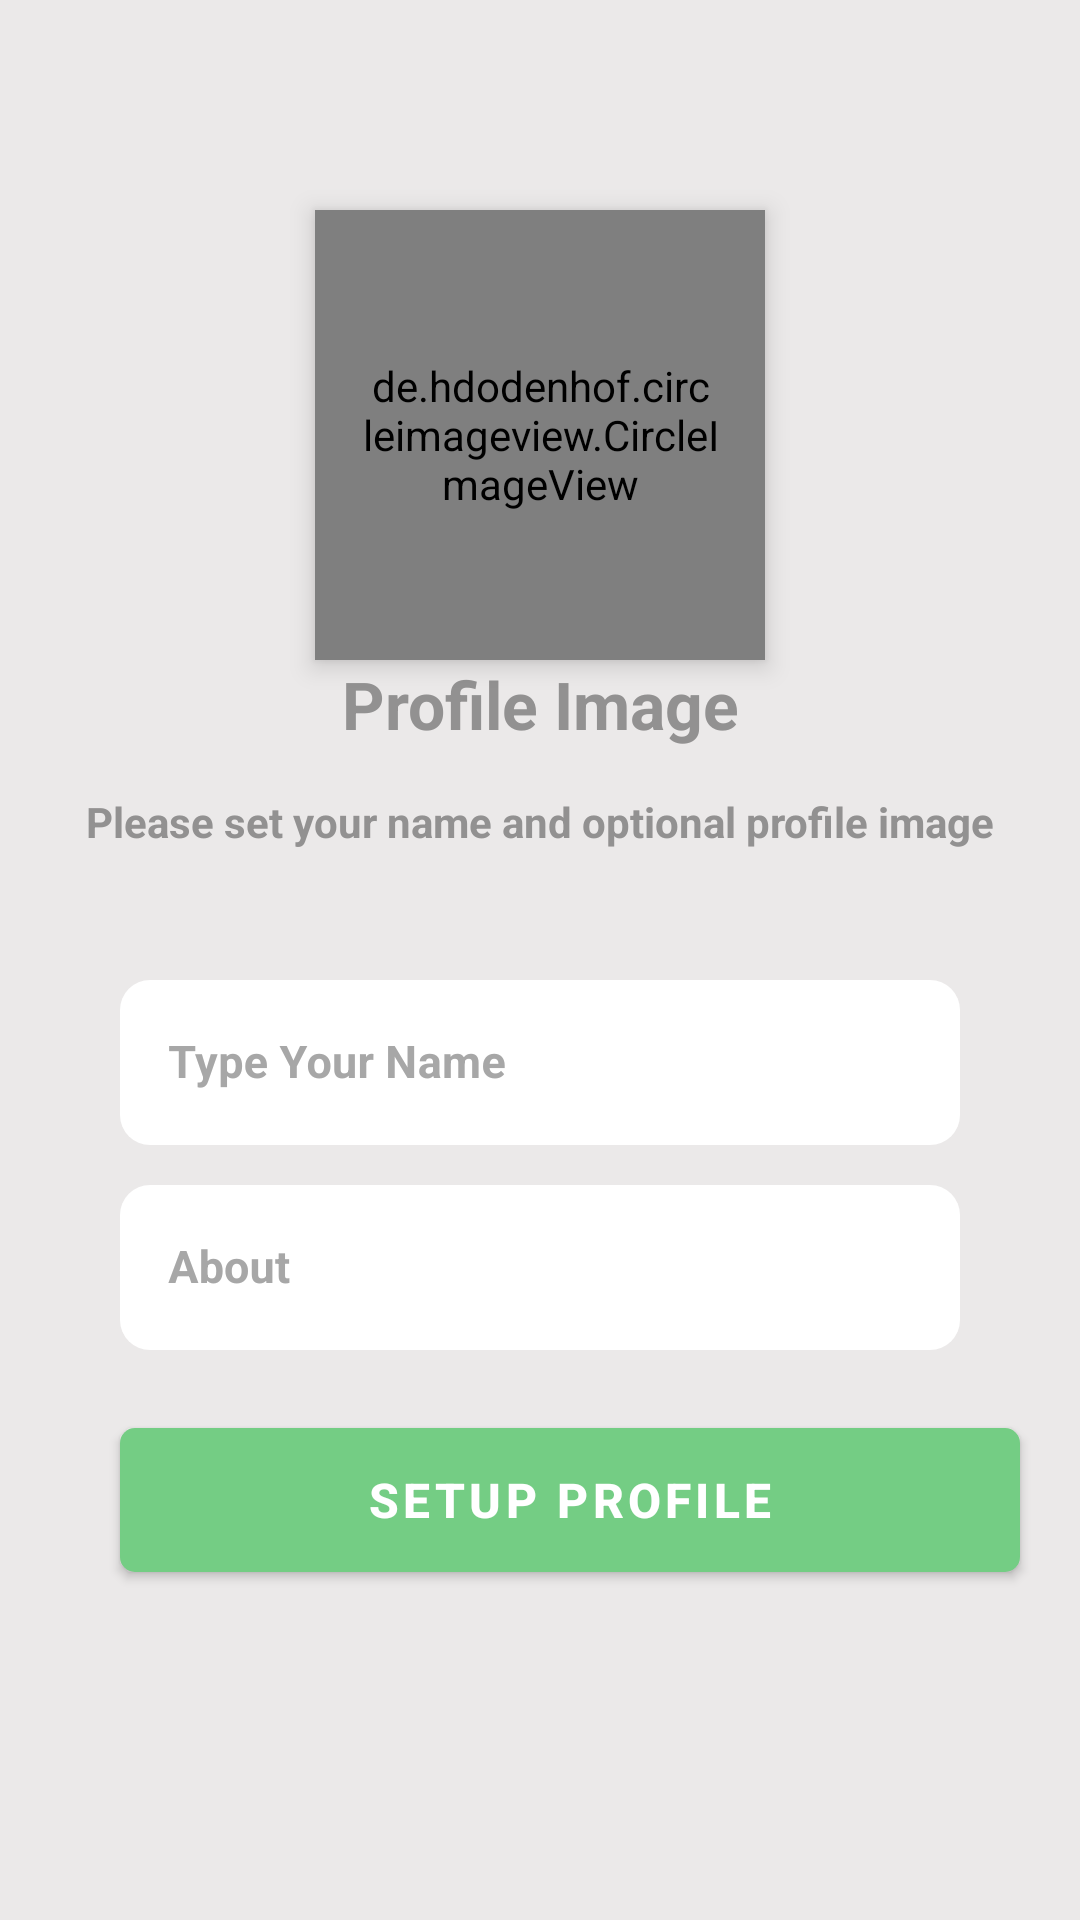

Reconstruct the res/layout file that produces this screen, plus the resources it refers to.
<!-- AndroidManifest.xml: application theme Theme.WhatsApp -->
<!-- res/layout/activity_setup_profile.xml -->
<?xml version="1.0" encoding="utf-8"?>
<androidx.appcompat.widget.LinearLayoutCompat xmlns:android="http://schemas.android.com/apk/res/android"
    xmlns:app="http://schemas.android.com/apk/res-auto"
    xmlns:tools="http://schemas.android.com/tools"
    android:layout_width="match_parent"
    android:layout_height="match_parent"
    android:orientation="vertical"
    android:scrollbars="none"
    android:background="#EBE9E9"
    tools:context=".Activity.SetupProfileActivity">




        <de.hdodenhof.circleimageview.CircleImageView
            android:id="@+id/profile_user_img"
            android:layout_width="150dp"
            android:layout_height="150dp"
            android:src="@drawable/profile_icon"
            android:padding="15dp"
            android:elevation="5dp"
            app:civ_border_color="@color/white"
            android:layout_gravity="center"
            android:layout_marginTop="70dp"
            android:layout_centerHorizontal="true"/>


            <androidx.appcompat.widget.AppCompatTextView
                android:layout_width="match_parent"
                android:layout_height="wrap_content"
                android:text="Profile Image"
                android:textAlignment="center"
                android:textColor="@color/grey"
                android:textSize="22sp"
                android:textStyle="bold"
                android:id="@+id/phonelbl"/>

            <androidx.appcompat.widget.AppCompatTextView
                android:layout_width="match_parent"
                android:layout_height="wrap_content"
                android:text="@string/please_set_your_name_and_optional_profile_image"
                android:textStyle="bold"
                android:textSize="14sp"
                android:layout_marginBottom="30dp"
                android:textAlignment="center"
                android:textColor="@color/grey"
                android:layout_marginTop="15dp"/>

    <com.google.android.material.textfield.TextInputLayout
        style="@style/Widget.MaterialComponents.TextInputLayout.OutlinedBox"
        android:layout_width="match_parent"
        android:layout_height="wrap_content"
        android:layout_marginTop="8dp"
        android:hint="Type Your Name"
        android:layout_marginEnd="40dp"
        android:layout_marginStart="40dp"
        android:textColorHint="#A7A7A7"
        app:boxStrokeColor="#EAEAEE">

        <com.google.android.material.textfield.TextInputEditText
            android:id="@+id/NameBox"
            android:layout_width="match_parent"
            android:layout_height="55dp"
            android:inputType="text"
            android:background="@drawable/otp_background"
            android:textColor="#5B5B5B"
            android:textSize="15sp"
            android:textStyle="bold"
            tools:ignore="TouchTargetSizeCheck" />
    </com.google.android.material.textfield.TextInputLayout>

    <com.google.android.material.textfield.TextInputLayout
        style="@style/Widget.MaterialComponents.TextInputLayout.OutlinedBox"
        android:layout_width="match_parent"
        android:layout_height="wrap_content"
        android:layout_marginTop="8dp"
        android:hint="About"
        android:layout_marginEnd="40dp"
        android:layout_marginStart="40dp"
        android:textColorHint="#A7A7A7"
        app:boxStrokeColor="#EAEAEE">

        <com.google.android.material.textfield.TextInputEditText
            android:id="@+id/about_box"
            android:layout_width="match_parent"
            android:layout_height="55dp"
            android:inputType="text"
            android:background="@drawable/otp_background"
            android:textColor="#5B5B5B"
            android:textSize="15sp"
            android:textStyle="bold"
            tools:ignore="TouchTargetSizeCheck" />
    </com.google.android.material.textfield.TextInputLayout>


            <com.google.android.material.button.MaterialButton
                android:layout_width="match_parent"
                android:layout_height="60dp"
                android:layout_marginStart="40dp"
                android:layout_marginEnd="20dp"
                android:layout_marginTop="20dp"
                android:textSize="16sp"
                app:cornerRadius="5dp"
                android:textStyle="bold"
                android:text="Setup Profile"
                android:id="@+id/setup_profile_btn"/>




        </androidx.appcompat.widget.LinearLayoutCompat>
<!-- resources referenced by this layout -->
<resources>
  <color name="grey">#929191</color>
  <color name="white">#FFFFFFFF</color>
  <!-- drawable otp_background (drawable) -->
  <?xml version="1.0" encoding="utf-8"?>
  <shape android:shape="rectangle"
      xmlns:android="http://schemas.android.com/apk/res/android">
  
      <solid
          android:color="@color/white"/>
      <corners
          android:radius="10dp"/>
  
  </shape>
  <string name="please_set_your_name_and_optional_profile_image">Please set your name and optional profile image</string>
  <style name="Theme.WhatsApp" parent="Theme.MaterialComponents.DayNight.DarkActionBar">
          
          <item name="colorPrimary">@color/whatsappp_700</item>
          <item name="colorPrimaryVariant">@color/whatsappp_500</item>
          <item name="colorOnPrimary">@color/white</item>
          
          <item name="colorSecondary">@color/teal_200</item>
          <item name="colorSecondaryVariant">@color/teal_700</item>
          <item name="colorOnSecondary">@color/black</item>
          
          <item name="android:statusBarColor">@color/whatsappp_700</item>
          
      </style>
  <color name="whatsappp_700">#74cd84</color>
  <color name="whatsappp_500">#58d464</color>
  <color name="teal_200">#FF03DAC5</color>
  <color name="teal_700">#FF018786</color>
  <color name="black">#FF000000</color>
</resources>
